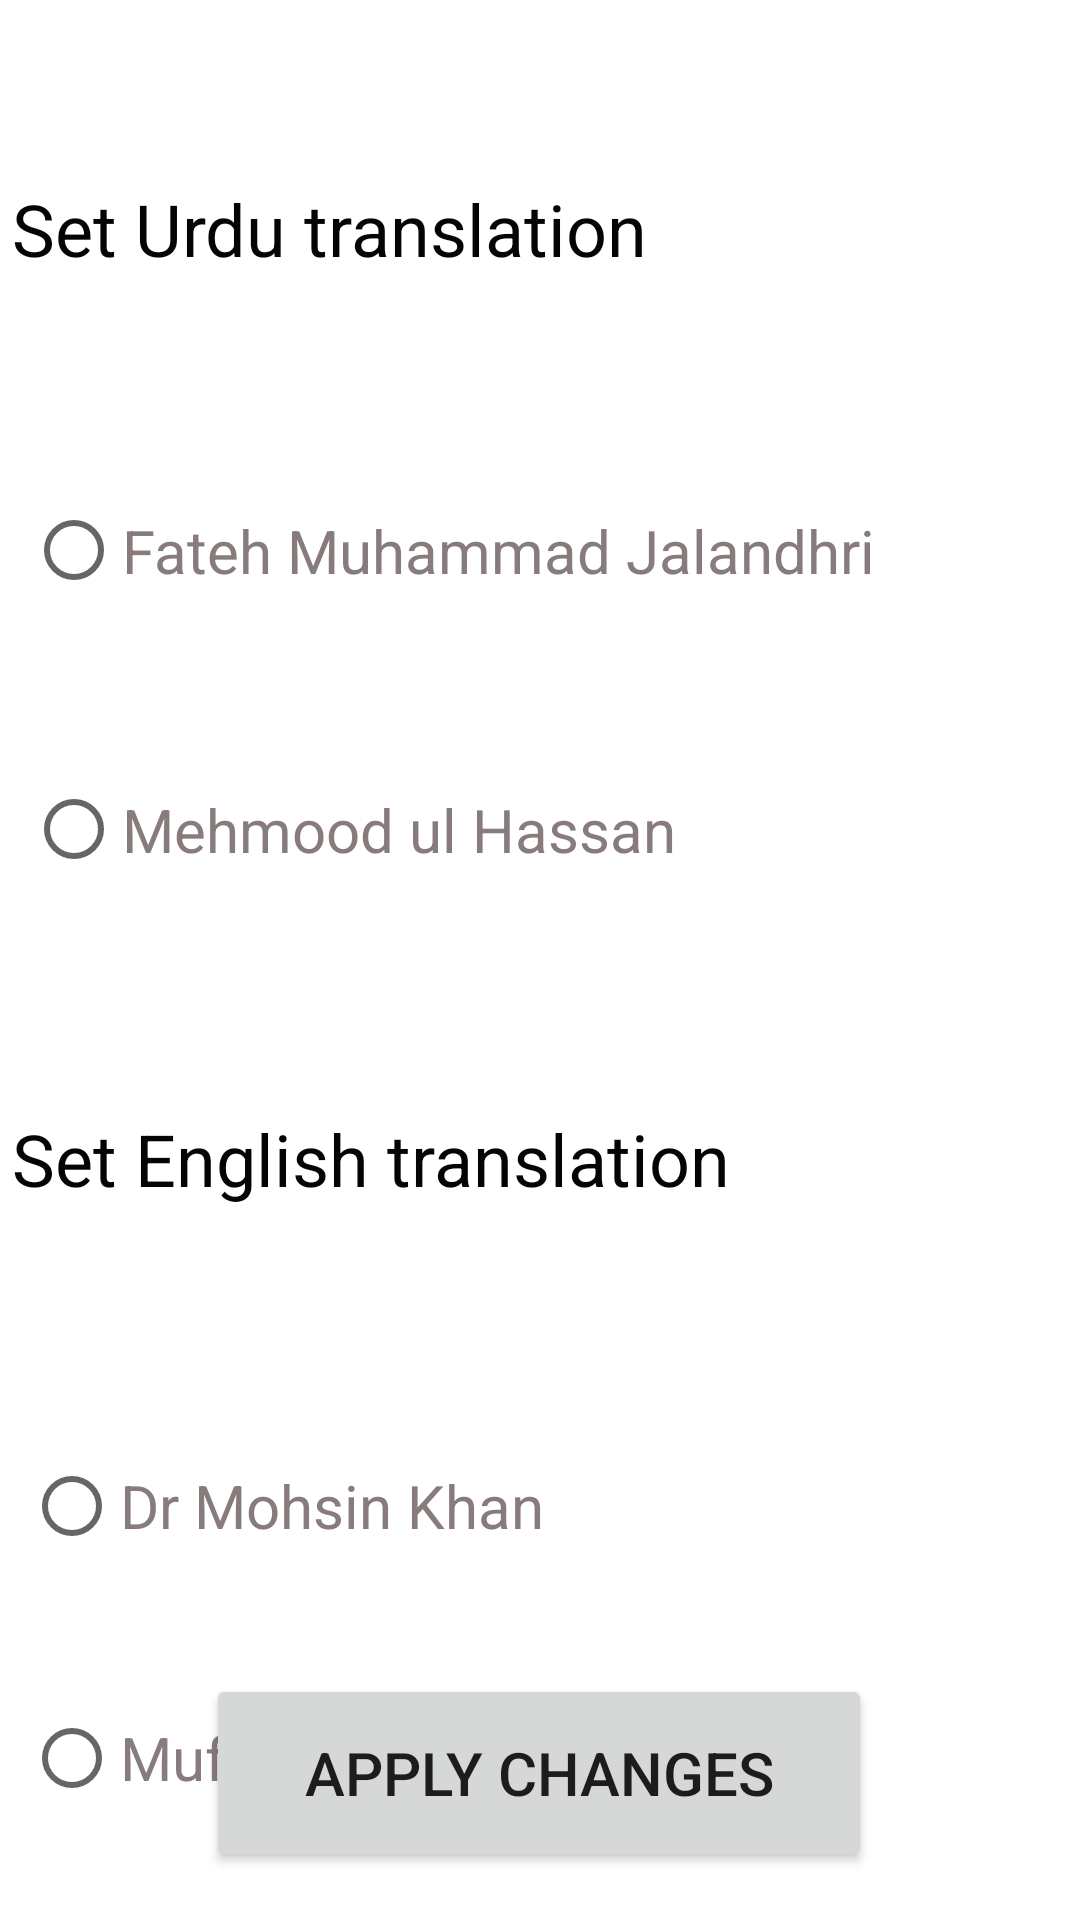

Layout XML and referenced resources for this Android screen:
<!-- AndroidManifest.xml: application theme Theme.McfinalProject -->
<!-- res/layout/activity_settings.xml -->
<?xml version="1.0" encoding="utf-8"?>
<androidx.constraintlayout.widget.ConstraintLayout xmlns:android="http://schemas.android.com/apk/res/android"
    xmlns:app="http://schemas.android.com/apk/res-auto"
    xmlns:tools="http://schemas.android.com/tools"
    android:layout_width="match_parent"
    android:layout_height="match_parent"
    tools:context=".Settings">

    <TextView
        android:id="@+id/textView2"
        android:layout_width="302dp"
        android:layout_height="62dp"
        android:layout_marginTop="60dp"
        android:text="Set Urdu translation"
        android:textColor="#040404"
        android:textSize="24sp"
        app:layout_constraintEnd_toEndOf="parent"
        app:layout_constraintHorizontal_bias="0.071"
        app:layout_constraintStart_toStartOf="parent"
        app:layout_constraintTop_toTopOf="parent" />

    <TextView
        android:id="@+id/textView3"
        android:layout_width="306dp"
        android:layout_height="69dp"
        android:layout_marginTop="48dp"
        android:text="Set English translation"
        android:textColor="#040404"
        android:textSize="24sp"
        app:layout_constraintEnd_toEndOf="parent"
        app:layout_constraintHorizontal_bias="0.073"
        app:layout_constraintStart_toStartOf="parent"
        app:layout_constraintTop_toBottomOf="@+id/urduTransGrp" />

    <RadioGroup
        android:id="@+id/urduTransGrp"
        android:layout_width="298dp"
        android:layout_height="184dp"
        android:layout_marginTop="16dp"
        app:layout_constraintEnd_toEndOf="parent"
        app:layout_constraintHorizontal_bias="0.141"
        app:layout_constraintStart_toStartOf="parent"
        app:layout_constraintTop_toBottomOf="@+id/textView2">

        <RadioButton
            android:id="@+id/jalandhri"
            android:layout_width="match_parent"
            android:layout_height="91dp"
            android:text="Fateh Muhammad Jalandhri"
            android:textColor="#887B7B"
            android:textSize="20sp" />

        <RadioButton
            android:id="@+id/Hassan"
            android:layout_width="match_parent"
            android:layout_height="95dp"
            android:text="Mehmood ul Hassan"
            android:textColor="#FF887B7B"
            android:textSize="20sp" />

    </RadioGroup>

    <RadioGroup
        android:id="@+id/EngTransGrp"
        android:layout_width="307dp"
        android:layout_height="170dp"
        android:layout_marginTop="20dp"
        app:layout_constraintEnd_toEndOf="parent"
        app:layout_constraintHorizontal_bias="0.153"
        app:layout_constraintStart_toStartOf="parent"
        app:layout_constraintTop_toBottomOf="@+id/textView3">

        <RadioButton
            android:id="@+id/Mohsin"
            android:layout_width="match_parent"
            android:layout_height="86dp"
            android:text="Dr Mohsin Khan"
            android:textColor="#887B7B"
            android:textSize="20sp" />

        <RadioButton
            android:id="@+id/TaqiUsmani"
            android:layout_width="match_parent"
            android:layout_height="82dp"
            android:text="Mufti Taqi Usmani"
            android:textColor="#887B7B"
            android:textColorLink="#887B7B"
            android:textSize="20sp" />
    </RadioGroup>

    <Button
        android:id="@+id/apply"
        android:layout_width="222dp"
        android:layout_height="66dp"
        android:layout_marginBottom="16dp"
        android:text="Apply Changes"
        android:textSize="20sp"
        app:layout_constraintBottom_toBottomOf="parent"
        app:layout_constraintEnd_toEndOf="parent"
        app:layout_constraintHorizontal_bias="0.497"
        app:layout_constraintStart_toStartOf="parent" />

</androidx.constraintlayout.widget.ConstraintLayout>
<!-- resources referenced by this layout -->
<resources>
  <style name="Theme.McfinalProject" parent="Theme.MaterialComponents.DayNight.DarkActionBar">
          
          <item name="colorPrimary">@color/purple_500</item>
          <item name="colorPrimaryVariant">@color/purple_700</item>
          <item name="colorOnPrimary">@color/white</item>
          
          <item name="colorSecondary">@color/teal_200</item>
          <item name="colorSecondaryVariant">@color/teal_700</item>
          <item name="colorOnSecondary">@color/black</item>
          
          <item name="android:statusBarColor" tools:targetApi="l">?attr/colorPrimaryVariant</item>
          
      </style>
  <!-- not gathered from this repository: default colours our renderer supplied (Android Studio template values) -->
  <color name="purple_500">#FF6200EE</color>
  <color name="purple_700">#FF3700B3</color>
  <color name="teal_200">#FF03DAC5</color>
  <color name="teal_700">#FF018786</color>
  <color name="black">#FF000000</color>
  <color name="white">#FFFFFFFF</color>
</resources>
